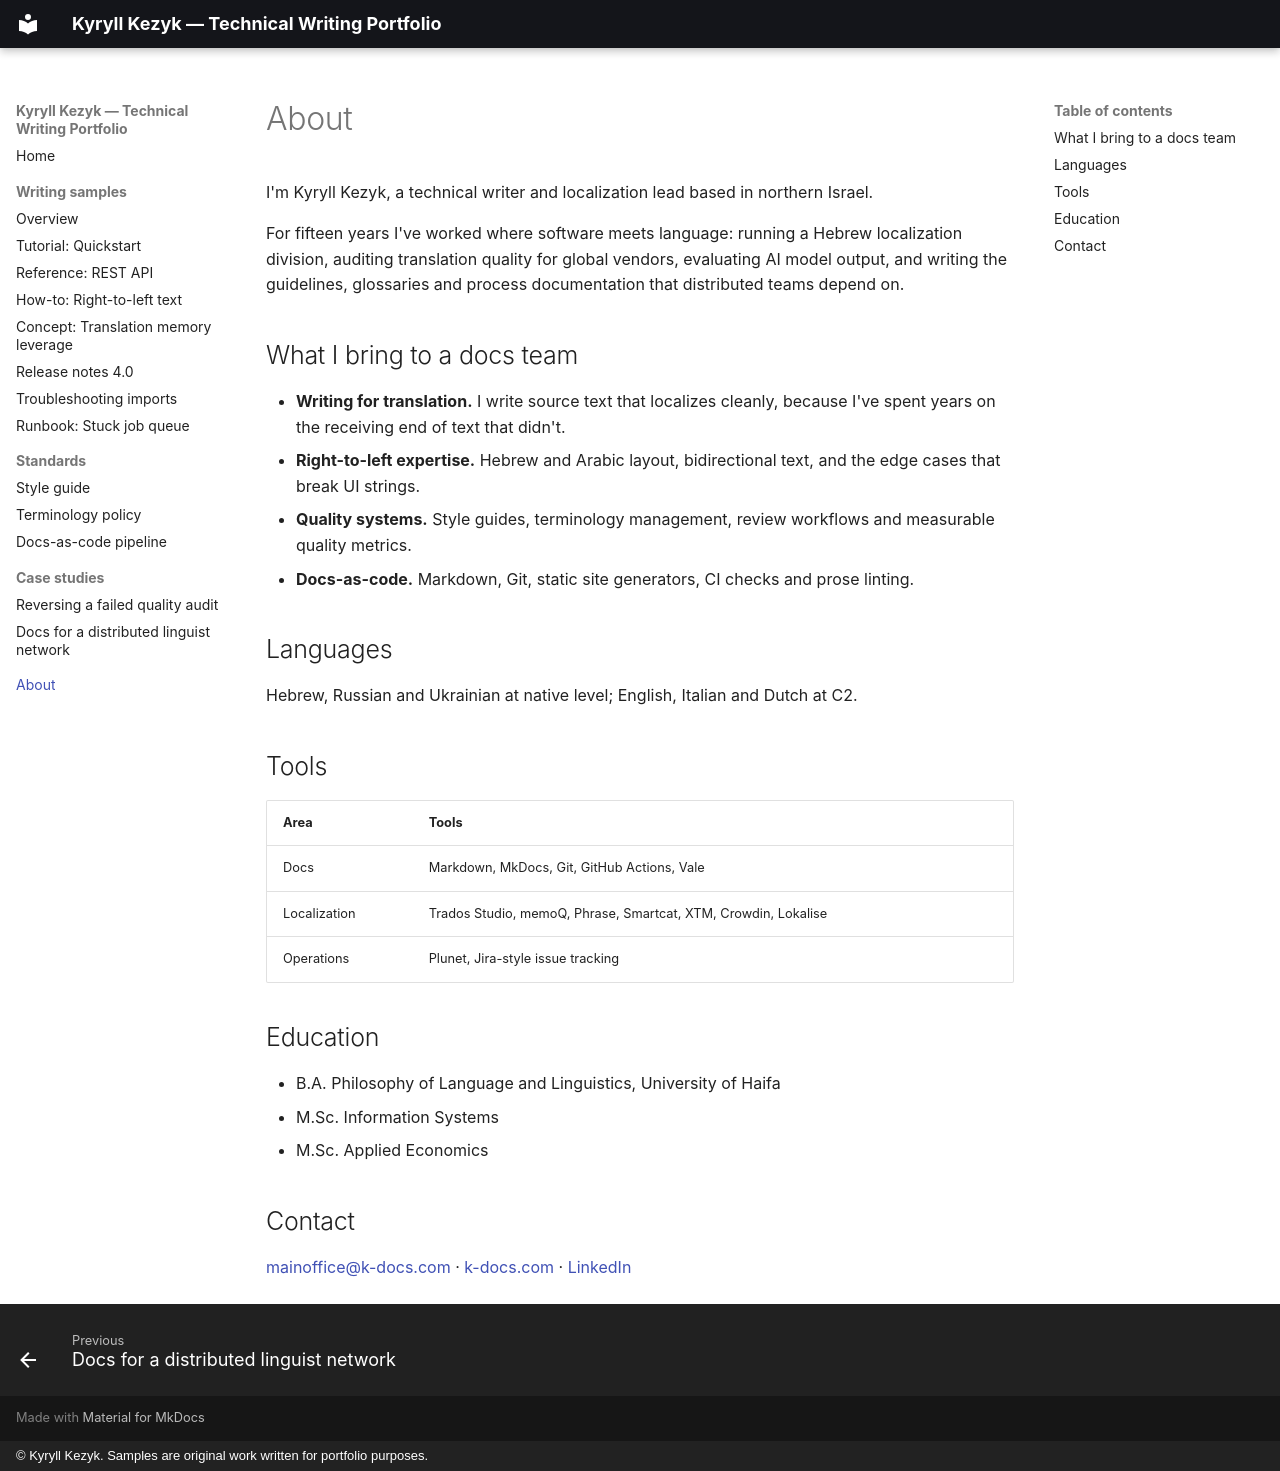

repository: kyryllkezyk-alt/tech-writing-portfolio · page: about/index.html · generator: mkdocs · copyright: © Kyryll Kezyk. Samples are original work written for portfolio purposes.

# About

I'm Kyryll Kezyk, a technical writer and localization lead based in northern Israel.

For fifteen years I've worked where software meets language: running a Hebrew localization
division, auditing translation quality for global vendors, evaluating AI model output, and writing
the guidelines, glossaries and process documentation that distributed teams depend on.

## What I bring to a docs team

- **Writing for translation.** I write source text that localizes cleanly, because I've spent years
  on the receiving end of text that didn't.
- **Right-to-left expertise.** Hebrew and Arabic layout, bidirectional text, and the edge cases that
  break UI strings.
- **Quality systems.** Style guides, terminology management, review workflows and measurable
  quality metrics.
- **Docs-as-code.** Markdown, Git, static site generators, CI checks and prose linting.

## Languages

Hebrew, Russian and Ukrainian at native level; English, Italian and Dutch at C2.

## Tools

| Area | Tools |
| --- | --- |
| Docs | Markdown, MkDocs, Git, GitHub Actions, Vale |
| Localization | Trados Studio, memoQ, Phrase, Smartcat, XTM, Crowdin, Lokalise |
| Operations | Plunet, Jira-style issue tracking |

## Education

- B.A. Philosophy of Language and Linguistics, University of Haifa
- M.Sc. Information Systems
- M.Sc. Applied Economics

## Contact

[mainoffice@k-docs.com](mailto:mainoffice@k-docs.com) ·
[k-docs.com](https://k-docs.com) ·
[LinkedIn](https://www.linkedin.com/in/kyryll-kezyk-5a564336)
